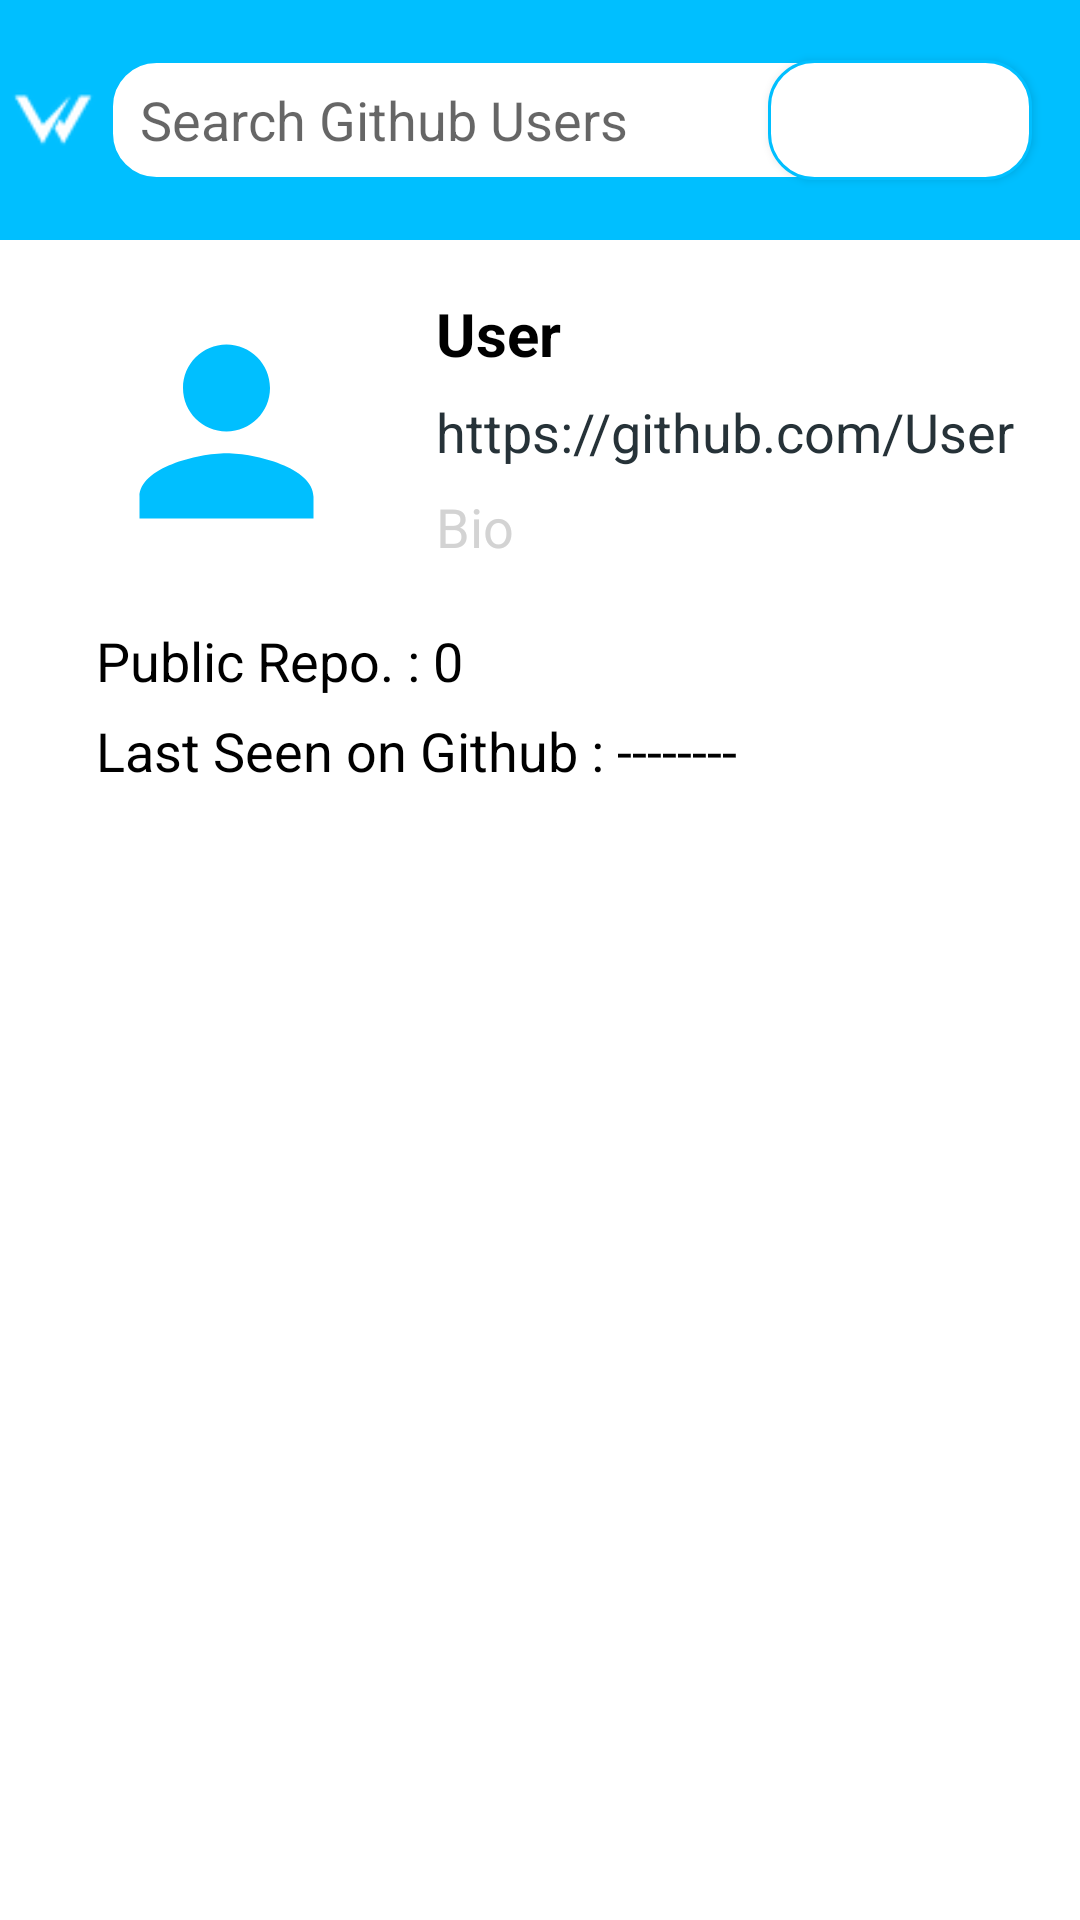

The Android layout XML behind this screen, and the referenced resources:
<!-- AndroidManifest.xml: application theme Theme.Worcul -->
<!-- res/layout/fragment_github.xml -->
<?xml version="1.0" encoding="utf-8"?>
<androidx.constraintlayout.widget.ConstraintLayout xmlns:android="http://schemas.android.com/apk/res/android"
    xmlns:app="http://schemas.android.com/apk/res-auto"
    xmlns:tools="http://schemas.android.com/tools"
    android:layout_width="match_parent"
    android:layout_height="match_parent"
    tools:context=".GithubFragment">

    <TextView
        android:id="@+id/profile_link"
        android:layout_width="250dp"
        android:layout_height="wrap_content"
        android:layout_marginEnd="16dp"
        android:text="https://github.com/User"
        android:textColor="#263238"
        android:textSize="18sp"
        app:layout_constraintBottom_toBottomOf="parent"
        app:layout_constraintEnd_toEndOf="parent"
        app:layout_constraintHorizontal_bias="0.0"
        app:layout_constraintStart_toStartOf="@+id/Name"
        app:layout_constraintTop_toBottomOf="@+id/Name"
        app:layout_constraintVertical_bias="0.014" />

    <TextView
        android:id="@+id/Bio"
        android:layout_width="245dp"
        android:layout_height="31dp"
        android:layout_marginEnd="16dp"
        android:text="Bio"
        android:textColor="@color/LightGrey"
        android:textSize="18sp"
        app:layout_constraintBottom_toBottomOf="parent"
        app:layout_constraintEnd_toEndOf="parent"
        app:layout_constraintHorizontal_bias="0.0"
        app:layout_constraintStart_toStartOf="@+id/Name"
        app:layout_constraintTop_toBottomOf="@+id/profile_link"
        app:layout_constraintVertical_bias="0.016" />

    <TextView
        android:id="@+id/repo_num"
        android:layout_width="250dp"
        android:layout_height="wrap_content"
        android:text="Public Repo. : 0"
        android:textColor="@color/black"
        android:textSize="18sp"
        app:layout_constraintBottom_toBottomOf="parent"
        app:layout_constraintEnd_toEndOf="@+id/Bio"
        app:layout_constraintHorizontal_bias="0.0"
        app:layout_constraintStart_toStartOf="@+id/profile"
        app:layout_constraintTop_toBottomOf="@+id/profile"
        app:layout_constraintVertical_bias="0.043" />

    <TextView
        android:id="@+id/lastseen"
        android:layout_width="250dp"
        android:layout_height="wrap_content"
        android:text="Last Seen on Github : --------"
        android:textColor="@color/black"
        android:textSize="18sp"
        app:layout_constraintBottom_toBottomOf="parent"
        app:layout_constraintEnd_toEndOf="@+id/repo_num"
        app:layout_constraintHorizontal_bias="0.0"
        app:layout_constraintStart_toStartOf="@+id/repo_num"
        app:layout_constraintTop_toBottomOf="@+id/repo_num"
        app:layout_constraintVertical_bias="0.015" />


    <TextView
        android:id="@+id/Name"
        android:layout_width="wrap_content"
        android:layout_height="wrap_content"
        android:text="User"
        android:textColor="@color/black"
        android:textSize="20sp"
        android:textStyle="bold"
        app:layout_constraintBottom_toBottomOf="parent"
        app:layout_constraintEnd_toEndOf="parent"
        app:layout_constraintHorizontal_bias="0.132"
        app:layout_constraintStart_toEndOf="@+id/profile"
        app:layout_constraintTop_toTopOf="@+id/profile"
        app:layout_constraintVertical_bias="0.0" />

    <androidx.constraintlayout.widget.ConstraintLayout
        android:id="@+id/linearLayoutCompat"
        android:layout_width="match_parent"
        android:layout_height="80dp"
        android:background="@color/DeepSkyBlue"
        android:orientation="vertical"
        app:layout_constraintBottom_toBottomOf="parent"
        app:layout_constraintEnd_toEndOf="parent"
        app:layout_constraintHorizontal_bias="1.0"
        app:layout_constraintStart_toStartOf="parent"
        app:layout_constraintTop_toTopOf="parent"
        app:layout_constraintVertical_bias="0.0">

        <Button
            android:id="@+id/searchButton"
            android:layout_width="wrap_content"
            android:layout_height="40dp"
            android:layout_marginEnd="16dp"
            android:background="@drawable/edittext_rounded"
            android:drawableLeft="@drawable/ic_baseline_search_24"
            app:layout_constraintBottom_toBottomOf="parent"
            app:layout_constraintEnd_toEndOf="parent"
            app:layout_constraintHorizontal_bias="1.0"
            app:layout_constraintStart_toEndOf="@+id/editText"
            app:layout_constraintTop_toTopOf="parent" />

        <EditText
            android:id="@+id/editText"
            android:layout_width="250dp"
            android:layout_height="40dp"
            android:layout_marginLeft="20dp"
            android:layout_marginTop="4dp"
            android:layout_marginRight="4dp"
            android:layout_marginBottom="4dp"
            android:background="@drawable/edittext_rounded"
            android:hint="Search Github Users"
            android:paddingStart="10dp"
            app:layout_constraintBottom_toBottomOf="parent"
            app:layout_constraintEnd_toEndOf="parent"
            app:layout_constraintHorizontal_bias="0.192"
            app:layout_constraintStart_toStartOf="parent"
            app:layout_constraintTop_toTopOf="parent" />

        <ImageView
            android:id="@+id/imageView6"
            android:layout_width="40dp"
            android:layout_height="40dp"
            android:layout_marginRight="2dp"
            android:src="@drawable/logo_top"
            app:layout_constraintBottom_toBottomOf="parent"
            app:layout_constraintEnd_toStartOf="@+id/editText"
            app:layout_constraintStart_toStartOf="parent"
            app:layout_constraintTop_toTopOf="parent" />

    </androidx.constraintlayout.widget.ConstraintLayout>

    <ImageView
        android:id="@+id/profile"
        android:layout_width="87dp"
        android:layout_height="92dp"
        android:layout_marginLeft="6dp"
        android:layout_marginTop="6dp"
        app:layout_constraintBottom_toBottomOf="parent"
        app:layout_constraintEnd_toEndOf="parent"
        app:layout_constraintHorizontal_bias="0.098"
        app:layout_constraintStart_toStartOf="parent"
        app:layout_constraintTop_toBottomOf="@+id/linearLayoutCompat"
        app:layout_constraintVertical_bias="0.025"
        android:src="@drawable/profile" />

    <androidx.recyclerview.widget.RecyclerView
        android:id="@+id/recyclerView"
        android:layout_width="match_parent"
        android:layout_height="440dp"
        app:layout_constraintBottom_toBottomOf="parent"
        app:layout_constraintEnd_toEndOf="parent"
        app:layout_constraintStart_toStartOf="parent"
        app:layout_constraintTop_toBottomOf="@+id/lastseen" />

    <ProgressBar
        android:id="@+id/progressBar"
        style="?android:attr/progressBarStyle"
        android:layout_width="80dp"
        android:visibility="invisible"
        android:layout_height="95dp"
        app:layout_constraintBottom_toBottomOf="parent"
        app:layout_constraintEnd_toEndOf="parent"
        app:layout_constraintHorizontal_bias="0.498"
        app:layout_constraintStart_toStartOf="@+id/recyclerView"
        app:layout_constraintTop_toTopOf="@+id/recyclerView"
        app:layout_constraintVertical_bias="0.0" />

</androidx.constraintlayout.widget.ConstraintLayout>
<!-- resources referenced by this layout -->
<resources>
  <color name="DeepSkyBlue">#00BFFF</color>
  <color name="LightGrey">#D3D3D3</color>
  <color name="black">#FF000000</color>
  <!-- drawable edittext_rounded (drawable-v24) -->
  <?xml version="1.0" encoding="utf-8"?>
  <shape xmlns:android="http://schemas.android.com/apk/res/android"
      android:shape="rectangle"
      android:padding="10dp">
  
      <solid android:color="@color/White" />
      <stroke android:width="1dp" android:color="@color/DeepSkyBlue" />
      <corners
          android:bottomRightRadius="15dp"
          android:bottomLeftRadius="15dp"
          android:topLeftRadius="15dp"
          android:topRightRadius="15dp" />
      <padding android:left="8dp" />
  </shape>
  <!-- drawable logo_top: png bitmap (drawable, 1057 bytes) -->
  <!-- drawable profile (drawable) -->
  <vector android:height="24dp" android:tint="@color/DeepSkyBlue"
      android:viewportHeight="24" android:viewportWidth="24"
      android:width="24dp" xmlns:android="http://schemas.android.com/apk/res/android">
      <path android:fillColor="@android:color/white" android:pathData="M12,12c2.21,0 4,-1.79 4,-4s-1.79,-4 -4,-4 -4,1.79 -4,4 1.79,4 4,4zM12,14c-2.67,0 -8,1.34 -8,4v2h16v-2c0,-2.66 -5.33,-4 -8,-4z"/>
  </vector>
  <style name="Theme.Worcul" parent="Theme.MaterialComponents.DayNight.NoActionBar">
          
          <item name="colorPrimary">@color/DeepSkyBlue</item>
          <item name="colorPrimaryVariant">@color/DeepSkyBlue</item>
          <item name="colorOnPrimary">@color/white</item>
          
          <item name="colorSecondary">@color/teal_200</item>
          <item name="colorSecondaryVariant">@color/teal_700</item>
          <item name="colorOnSecondary">@color/black</item>
          
          <item name="android:statusBarColor" tools:targetApi="l">?attr/colorPrimaryVariant</item>
          
      </style>
  <color name="White">#FFFFFF</color>
  <color name="white">#FFFFFFFF</color>
  <color name="teal_200">#FF03DAC5</color>
  <color name="teal_700">#FF018786</color>
</resources>
